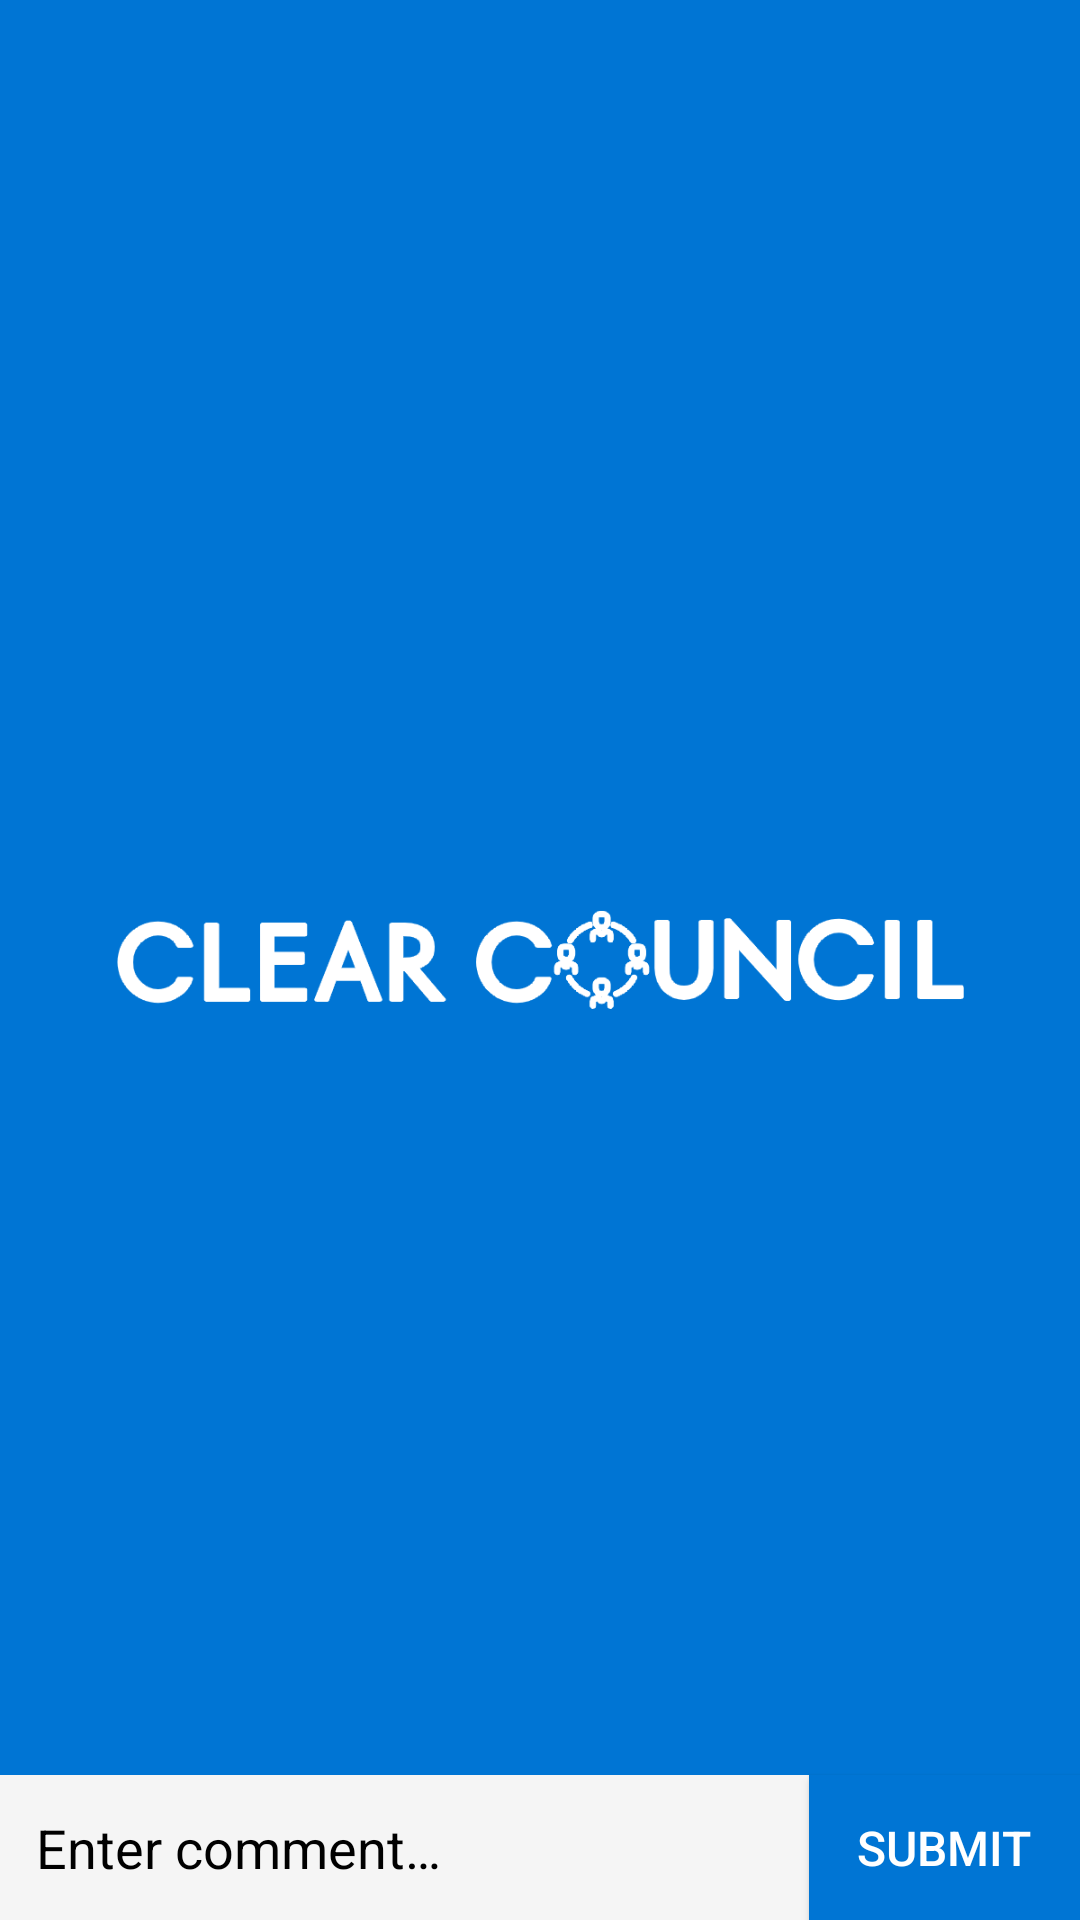

Layout XML and referenced resources for this Android screen:
<!-- AndroidManifest.xml: application theme AppTheme.Launcher -->
<!-- res/layout/fragment_comment.xml -->
<?xml version="1.0" encoding="utf-8"?>
<androidx.constraintlayout.widget.ConstraintLayout xmlns:android="http://schemas.android.com/apk/res/android"
    xmlns:app="http://schemas.android.com/apk/res-auto"
    xmlns:tools="http://schemas.android.com/tools"
    android:layout_width="match_parent"
    android:layout_height="match_parent">

    <Button
        android:id="@+id/submit_button"
        android:layout_width="wrap_content"
        android:layout_height="0dp"
        android:background="@drawable/button_submit"
        android:minWidth="0dp"
        android:minHeight="0dp"
        android:paddingStart="16dp"
        android:paddingEnd="16dp"
        android:text="@string/submit"
        android:textColor="@color/colorNavText"
        android:textSize="16sp"
        app:layout_constraintBottom_toBottomOf="parent"
        app:layout_constraintEnd_toEndOf="parent"
        app:layout_constraintTop_toTopOf="@+id/id_search_EditText" />

    <EditText
        android:id="@+id/id_search_EditText"
        android:layout_width="0dp"
        android:layout_height="wrap_content"
        android:background="@color/background_elevated"
        android:hint="@string/enter_comment"
        android:inputType="textCapSentences|textMultiLine"
        android:maxLength="2000"
        android:maxLines="4"
        android:paddingStart="12dp"
        android:paddingTop="12dp"
        android:paddingEnd="12dp"
        android:paddingBottom="12dp"
        android:singleLine="true"
        android:textColor="#000000"
        android:textColorHighlight="@color/colorTextSelection"
        android:textColorHint="@color/common_google_signin_btn_text_light_default"
        android:textCursorDrawable="@drawable/color_cursor"
        app:layout_constraintBottom_toBottomOf="parent"
        app:layout_constraintEnd_toStartOf="@+id/submit_button"
        app:layout_constraintStart_toStartOf="parent" />

    <ListView
        android:id="@+id/list_comments"
        android:layout_width="match_parent"
        android:layout_height="0dp"
        android:elevation="3dp"
        app:layout_constraintBottom_toTopOf="@+id/id_search_EditText"
        app:layout_constraintEnd_toEndOf="parent"
        app:layout_constraintStart_toStartOf="parent"
        app:layout_constraintTop_toTopOf="parent">

    </ListView>

</androidx.constraintlayout.widget.ConstraintLayout>
<!-- resources referenced by this layout -->
<resources>
  <color name="background_elevated">#F5F5F5</color>
  <color name="colorNavText">#FFFFFF</color>
  <color name="colorTextSelection">#39A9DB</color>
  <!-- drawable button_submit (drawable) -->
  <?xml version="1.0" encoding="utf-8"?>
  <shape xmlns:android="http://schemas.android.com/apk/res/android"
      android:shape="rectangle"
      android:padding="10dp"
      >
      <solid android:color="@color/colorPrimary"/>
  </shape>
  <!-- drawable color_cursor (drawable) -->
  <?xml version="1.0" encoding="utf-8"?>
  <shape xmlns:android="http://schemas.android.com/apk/res/android" >
      <size android:width="3dp" />
      <solid android:color="@color/textCursor"  />
  </shape>
  <string name="enter_comment">Enter comment…</string>
  <string name="submit">Submit</string>
  <style name="AppTheme.Launcher">
          <item name="android:windowBackground">@drawable/launch_screen</item>
      </style>
  <color name="colorPrimary">#0075D4</color>
  <color name="textCursor">#000000</color>
  <!-- drawable launch_screen (drawable) -->
  <?xml version="1.0" encoding="utf-8"?>
  <layer-list xmlns:android="http://schemas.android.com/apk/res/android"
      android:opacity="opaque">
  
      <item android:drawable="@color/colorPrimary" />
  
      <item
          android:width="300dp"
          android:height="45dp"
          android:drawable="@drawable/clear_council_logo"
          android:gravity="center">
      </item>
  
  </layer-list>
  <!-- drawable clear_council_logo: png bitmap (drawable, 9148 bytes) -->
</resources>
